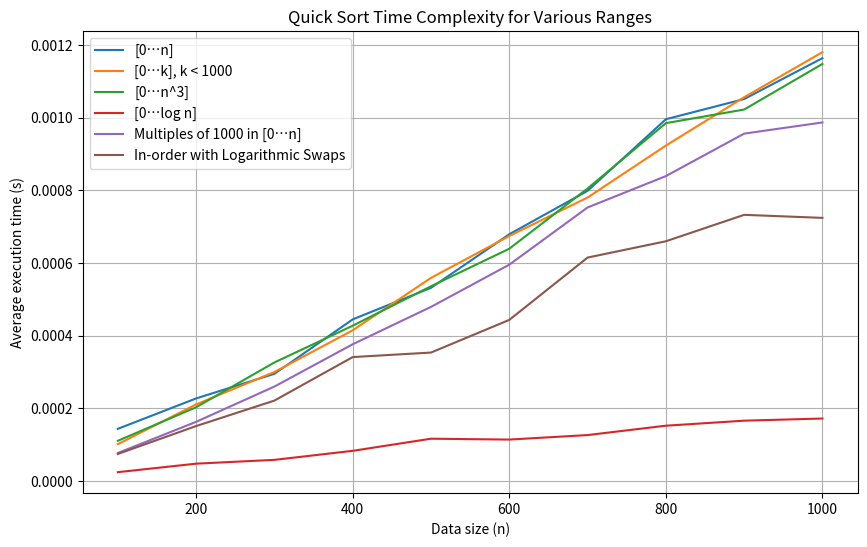

Here is the Python script that generated this plot:
import random
import time
import matplotlib.pyplot as plt
import math

def quick_sort(data):
    """
    Sorts the given data using the Quick Sort algorithm.

    Args:
        data: A list of comparable elements.

    Returns:
        A new list containing the sorted data.
    """
    if len(data) <= 1:
        return data  # Already sorted or empty

    pivot = data[len(data) // 2]
    left = [x for x in data if x < pivot]
    middle = [x for x in data if x == pivot]
    right = [x for x in data if x > pivot]

    return quick_sort(left) + middle + quick_sort(right)

def measure_time(data):
    """
    Measures the average execution time of Quick Sort for the given data.

    Args:
        data: The data to sort.

    Returns:
        The average execution time in seconds.
    """
    start_time = time.time()
    quick_sort(data)
    end_time = time.time()
    return end_time - start_time

if __name__ == "__main__":
    # Define the range of data sizes
    n_values = list(range(100, 1001, 100))

    # Initialize lists to store execution times for each range
    all_times = [[] for _ in range(6)]

    # Measure execution time for each range and store the times
    for n in n_values:
        data1 = random.sample(range(n), n)
        data2 = random.sample(range(min(1000, n)), n)
        data3 = random.sample(range(n ** 3), n)
        data4 = [random.randint(0, int(math.log(n))) for _ in range(n)]

        data5 = [random.randint(0, n) * 1000 for _ in range(n)]
        data6 = list(range(n))
        num_swaps = math.ceil(math.log(n / 2, 2))
        for _ in range(num_swaps):
            idx = random.randint(0, n - 1)
            idx_swap = random.randint(0, n - 1)
            data6[idx], data6[idx_swap] = data6[idx_swap], data6[idx]

        all_data = [data1, data2, data3, data4, data5, data6]
        for i, data in enumerate(all_data):
            all_times[i].append(measure_time(data))

    # Plot the time complexity for all ranges in one graph
    plt.figure(figsize=(10, 6))
    labels = [
        '[0…n]',
        '[0…k], k < 1000',
        '[0…n^3]',
        '[0…log n]',
        'Multiples of 1000 in [0…n]',
        'In-order with Logarithmic Swaps'
    ]
    for i, times in enumerate(all_times):
        plt.plot(n_values, times, label=labels[i])

    plt.xlabel('Data size (n)')
    plt.ylabel('Average execution time (s)')
    plt.title('Quick Sort Time Complexity for Various Ranges')
    plt.grid(True)
    plt.legend()
    plt.show()
